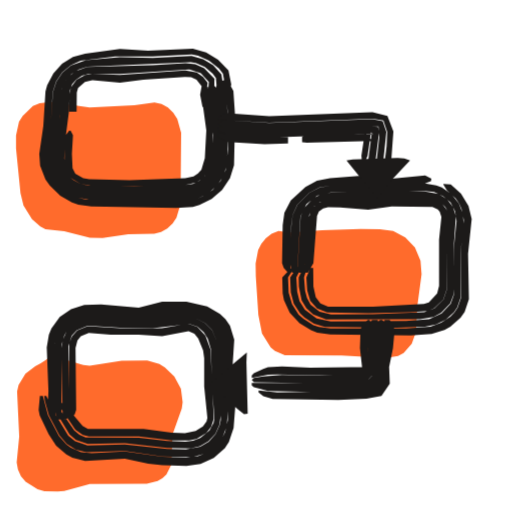
t = 0.00 s
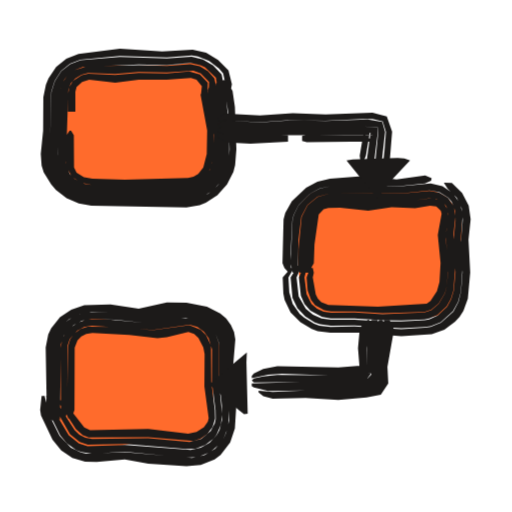
t = 0.53 s
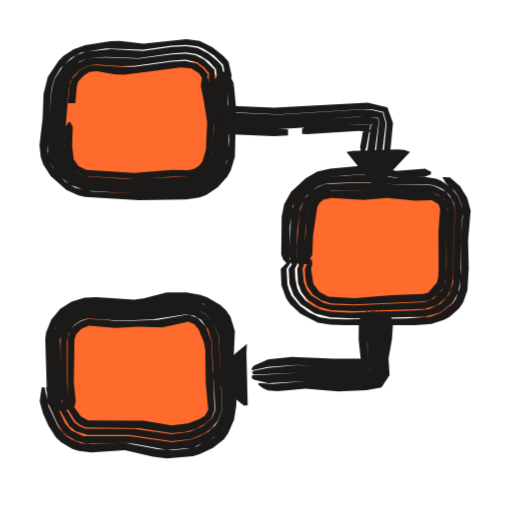
t = 1.04 s
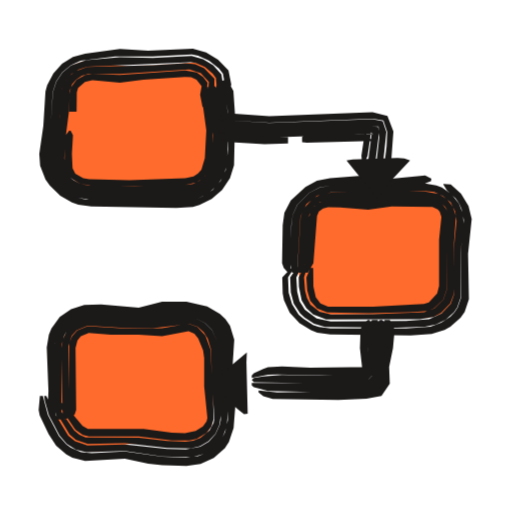
t = 1.53 s
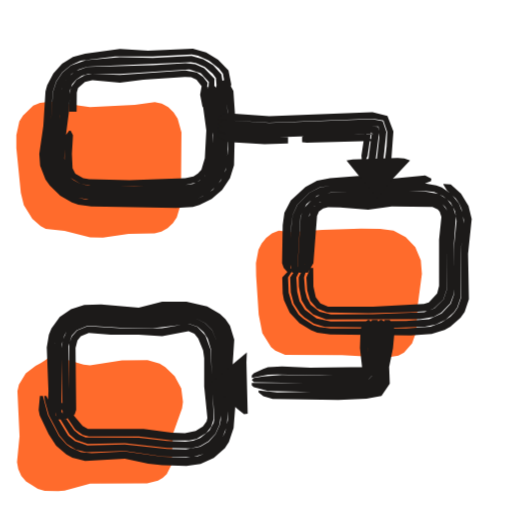
t = 2.10 s
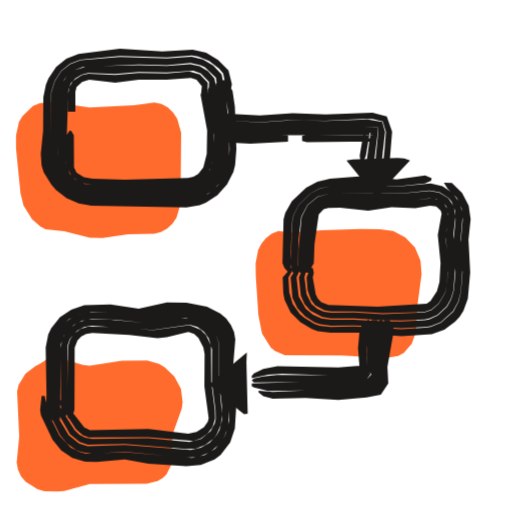
t = 2.57 s

The animated SVG that drew these frames (rendered in a browser with its animation timeline set to each time). Animation: 3 CSS @keyframes rules; one cycle of 3.04 s, repeats indefinitely.

<svg xmlns="http://www.w3.org/2000/svg" width="24" height="24" viewBox="0 0 24 24"><style>svg{--ai-spin:60deg}.ai-fill{animation:ai-fill 2600ms infinite}@keyframes ai-fill{0%,82%,100%{transform:translate(-1.9px,1.9px)}14%,70%{transform:translate(0,0)}}.ai-f1,.ai-f2{opacity:0}.ai-frame{animation:ai-boil 660ms steps(1,end) infinite}.ai-f1{animation-delay:-440ms}.ai-f2{animation-delay:-220ms}@keyframes ai-boil{0%{opacity:1}33.33%,100%{opacity:0}}.ai-target{transform-box:view-box;transform-origin:12px 12px;animation:ai-move 2600ms ease-in-out infinite}.ai-n1{animation-delay:70ms}.ai-n2{animation-delay:140ms}.ai-n3{animation-delay:210ms}@keyframes ai-move{0%,23.08%{transform:none}31.69%{transform:translateY(-1.5px)}44.62%,100%{transform:none}}@media (prefers-reduced-motion:reduce){*{animation:none!important}}</style><g class="ai-fill"><path d="M4.29 2.88l1.81 .26 2.1-.11 .94-.13 .33 .07 .3 .17 .25 .24 .19 .29 .18 .65-.03 3.35-.19 .63-.18 .28-.25 .23-.29 .16-.32 .09-1.22 .02-1.2 .17-.6-.01-1.2-.3-.88-.1-.24-.12-.39-.34-.4-.65-.14-.57-.21-2.1 0-.61 .14-.64 .17-.28 .48-.46 .32-.13zM15.5 9l1.5-.11 1.8-.06 .9 .01 .63 .09 .57 .3 .45 .47 .26 .62 .05 .63-.2 1.5-.06 1.2-.2 .56-.38 .44-.26 .14-.57 .09-2.08-.12-2.66-.01-.46-.2-.2-.16-.41-.66-.17-.87-.12-1.8-.01-.61 .12-.63 .15-.3 .21-.26 .27-.21 .32-.13zM4.28 14.82l.32 .03 1.2 .36 .3 .03 1.5-.23 1.2-.01 .57 .16 .26 .16 .44 .43 .31 .57 .08 .63-.04 .3-.43 1.2-.06 1.43-.23 .46-.19 .18-.22 .13-.51 .12-2.67 .01-1.2 .33-.3 .03-.63-.02-.32-.09-.56-.35-.22-.26-.14-.31-.06-.33 .12-1.22-.1-2.11 .07-.3 .32-.53 .46-.36 .26-.13z" fill="#FF6B2C"/></g><g fill="#1C1A19" class="ai-target"><g class="ai-frame ai-f0"><path d="M10.34 3.82l.25 .48 .08 .93 .02 1.76-.11 .98-.24 .51-.37 .42-.46 .3-.25 .11-.54 .1-4.69-.05-.53-.14-.49-.27-.22-.19-.36-.47-.21-.56-.02-.51 .19-1.54 .08-1.36 .16-.5 .29-.44 .4-.33 .46-.21 1.62-.19 1.76 0 1.83-.1 .29 .06 .52 .23 .46 .37 .19 .24 .1 .58-.06 .28-.34 .7 .05 0 .41-.46 .16-.27 .07-.32-.13-.66-.49-.5-.56-.34-.62-.18-2.1 .09-1.32-.08-1.63 .22-.57 .16-.51 .31-.41 .46-.29 .55-.08 .29-.1 1.62-.19 1.32 .04 .55 .25 .64 .2 .28 .49 .48 .55 .32 .3 .1 .61 .08 3.99 .08 .77-.05 .31-.09 .57-.29 .49-.42 .37-.55 .19-.61 .05-2.29-.08-1.19-.16-.29-.22-.24zM10.17 3.89l-.05 .25 .14 1.09 .07 1.1-.05 1.1-.08 .44-.19 .41-.29 .34-.58 .33-.43 .08-1.76 .03-2.87-.05-.44-.1-.4-.22-.18-.16-.28-.39-.09-.22-.07-.47 .29-3.29 .17-.38 .27-.31 .35-.22 .39-.12 4.85-.22 .23 .04 .43 .19 .37 .31 .15 .2 .04 .48-.23 .88 .07 0 .3-.45 .16-.51-.08-.56-.39-.43-.47-.29-.54-.15-1.82 .09-1.54-.03-1.59 .14-.7 .25-.4 .32-.29 .44-.16 .49-.09 1.36-.19 1.54 .02 .51 .2 .56 .36 .47 .23 .19 .49 .28 .79 .15 3.98 .05 .46-.02 .53-.1 .49-.24 .42-.37 .31-.47 .16-.53 .06-1.81-.08-1.34-.03-.25-.11-.25-.28-.18zM9.86 4.01l-.08 .39 .21 1.93-.14 1.46-.24 .45-.26 .23-.31 .15-.35 .05-2.4 .06-2.16-.04-.35-.07-.33-.17-.15-.12-.19-.32-.1-.58 .05-.87 .17-1.32 .04-.99 .11-.3 .2-.23 .26-.17 .3-.09 1.48 .01 3.26-.22 .53 .18 .38 .41-.1 1.17 .13 0 .22-.64 .01-.68-.48-.49-.42-.19-.45-.05-1.54 .1-3.07 .08-.57 .21-.32 .26-.23 .35-.11 .41-.06 1.09-.2 1.54 0 .69 .06 .24 .21 .44 .35 .34 .41 .23 .67 .11 3.31 .04 1.1-.03 .45-.08 .4-.2 .34-.3 .25-.38 .14-.44 .07-1.11-.04-1.1-.11-1.1-.06-.22-.16-.17zM9.58 4.13l-.14 .31 .23 1.67-.07 1.3-.16 .54-.16 .18-.21 .14-.39 .08-2.61 .09-1.89-.04-.28-.05-.37-.21-.13-.26-.03-.66 .05-.88-.11-.22-.07 0-.16 .22-.04 .44-.02 .85 .08 .38 .2 .32 .48 .29 .54 .08 2.85 .02 1.52-.05 .51-.12 .29-.19 .22-.25 .15-.32 .06-.37 .06-1.31-.23-2.05zM3.59 5.24l.01-.91 .06-.21 .32-.28 .35-.08 1.29 .11 1.1-.14 1.95-.13 .29 .02 .25 .12 .24 .3-.07 .4 .11 .57 .11 0 .13-1.14-.21-.27-.3-.21-.53-.09-3.07 .21-1.3-.05-.32 .05-.41 .22-.27 .37-.06 .31-.02 .83z"/><path d="M13.61 12.78l.04-2.21 .07-.51 .22-.48 .56-.55 .47-.24 .52-.09 1.77-.07 1.32 .07 1.34-.1 .28-.11 .02-.11-.29-.16-1.57 .15-1.1-.16-1.79 .14-.61 .12-.54 .29-.69 .64-.3 .57-.08 .59-.03 1.78 .08 .22 .2 .22zM20.78 8.64l.17 .29 .41 .37 .16 .23 .11 .25 .11 .53-.15 1.58 .03 2.04-.17 .49-.15 .22-.19 .2-.43 .29-.5 .18-1.15 .09-3.54 0-.54-.07-.26-.09-.47-.3-.22-.19-.31-.49-.16-.54-.03-.72 .29-.44-.14 0-.42 .44 .02 .75 .06 .32 .27 .59 .46 .49 .54 .33 .29 .11 .61 .08 3.77 .05 .98-.07 .61-.19 .27-.15 .48-.42 .19-.27 .2-.6-.04-2.13 .17-1.63-.15-.61-.35-.57-.48-.44-.34-.02zM13.93 12.78l.15-2.63 .28-.58 .5-.4 .64-.15 3.08-.01 1.32-.06 .45 .05 .42 .19 .35 .3 .21 .41 .07 .45-.13 1.32 0 2.17-.14 .39-.43 .46-.58 .27-1.09 .08-3.53 .03-.66-.15-.55-.41-.25-.39-.11-.45-.04-.67 .44-.88-.26 .22-.47 .66 .03 .71 .14 .52 .3 .46 .2 .19 .45 .29 .51 .15 3.36 .04 1.33-.05 .51-.1 .46-.23 .39-.35 .15-.22 .17-.49-.02-2.03 .15-1.33-.03-.52-.19-.51-.35-.43-.45-.31-.26-.1-.53-.09-1.34 .1-1.32-.07-1.77 .07-.52 .1-.46 .23-.56 .55-.23 .49-.06 .5-.06 1.77 .09 .44zM14.12 12.78l.14-.22 .05-.22 .18-2.25 .24-.43 .27-.19 .52-.11 1.74 .06 1.1-.09 1.71-.01 .35 .07 .32 .18 .13 .13 .09 .16 .08 .35-.11 1.46 .01 1.92-.15 .44-.43 .43-.47 .17-2.4 .1-1.97 .01-.54-.13-.42-.33-.17-.31-.09-.35-.05-.62 .27-.88-.19 .22-.33 .66 .01 .44 .13 .64 .22 .37 .32 .29 .61 .23 4.4-.01 .63-.1 .36-.2 .42-.44 .15-.38 .03-.42-.02-1.75 .11-1.54-.14-.43-.28-.36-.39-.25-.66-.12-4.4 .06-.43 .07-.39 .19-.43 .47-.16 .4-.14 2.4 .07 .22zM14.43 12.78l.26-.44 .17-2.22 .09-.21 .2-.14 .23-.06 .56 .01 1.32 .11 1.1-.16 1.91 .03 .25 .12 .09 .1 .08 .25-.11 1.06 0 2.17-.09 .35-.39 .42-.23 .08-2.38 .13-2.11-.01-.36-.15-.22-.29-.11-.51-.01-.86-.13 0-.19 .44 .04 .61 .14 .48 .32 .37 .48 .19 1.93 .03 1.98-.05 .81-.06 .29-.13 .43-.41 .15-.44 0-1.92 .11-1.46-.08-.35-.22-.29-.31-.18-.36-.07-1.71 .01-1.1 .08-1.74-.05-.36 .05-.3 .14-.24 .24-.16 .45-.15 2.1-.08 .44z"/><path d="M2.66 19.68l-.09-.46-.01-3.15 .15-.51 .32-.45 .45-.32 .52-.17 .52-.01 1.98 .13 1.32-.21 .9-.03 .56 .09 .27 .1 .5 .31 .37 .47 .18 .55-.03 1.21 .11 1.32 0 1.15-.13 .56-.13 .26-.38 .46-.49 .3-.27 .1-.55 .07-1.12-.04-1.76-.25-1.55 .08-.5-.05-.48-.2-.21-.16-.35-.4-.51-.97-.24-.9-.14 0-.06 .66 .05 .25 .42 .88 .35 .54 .48 .41 .28 .15 .6 .15 1.86-.1 1.1 .24 .66 .07 1.13 .03 .66-.09 .62-.28 .52-.46 .19-.3 .22-.65 .1-1.29-.14-1.76 .07-1.09-.2-.66-.21-.3-.26-.25-.6-.35-.97-.22-1.14 0-1.1 .28-1.76-.15-.79 .02-.62 .2-.53 .37-.39 .53-.12 .3-.1 .6 .08 2.05-.04 .88 .19 .49zM2.88 19.65l.01-3.5 .12-.41 .11-.2 .31-.32 .19-.12 .44-.14 2.44 .11 2.21-.22 .47 .07 .43 .22 .33 .33 .27 .65 .14 3.55-.04 .23-.2 .44-.32 .36-.4 .24-.68 .13-.88-.03-1.98-.21-1.75 .05-.58-.2-.32-.26-.59-.97-.44-.89-.1 0 .03 .22 .19 .68 .5 .95 .34 .4 .43 .27 .49 .12 1.8-.06 1.76 .26 1.39 .03 .55-.15 .49-.3 .38-.45 .21-.55 .07-.99-.12-1.76 .03-1.21-.18-.56-.38-.47-.49-.31-.28-.1-.56-.09-.9 .02-1.32 .22-1.98-.13-.52 .01-.53 .17-.45 .33-.32 .45-.1 .25-.07 .52 .03 2.89 .14 .45zM3.15 19.62l.08-.4-.02-2.99 .15-.49 .24-.26 .51-.21 1.51 .09 1.54 .02 1.73-.2 .37 .13 .29 .26 .19 .3 .15 .51 .05 1.73 .11 1.52-.04 .2-.19 .34-.43 .36-.33 .13-.37 .04-.86-.03-1.32-.16-2.5-.01-.29-.12-.24-.2-.96-1.4-.18-.22-.07 0 .43 .88 .56 .92 .3 .26 .55 .19 1.74-.04 1.98 .23 1.1 .02 .44-.11 .4-.23 .33-.35 .19-.43 .06-.47-.14-3.31-.27-.64-.34-.34-.42-.22-.47-.07-2.21 .22-2.44-.11-.44 .14-.19 .12-.31 .32-.18 .4-.06 .43 .06 3.27zM3.3 19.6l.2-.18 .07-.2-.03-2.91 .09-.35 .16-.2 .37-.16 1.02 .09 1.32 0 1.1 .07 1.24-.24 .27 .12 .18 .22 .23 .57 .05 .36 0 1.32 .15 1.48-.04 .16-.17 .24-.34 .21-.5 .1-.62-.02-1.32-.18-2.61 0-.25-.13-.63-.75-.45-.44-.33-.22 1.07 1.58 .35 .25 .29 .07 2.34 0 1.54 .18 .82 .01 .34-.08 .46-.28 .23-.29 .12-.37-.15-3.24-.24-.66-.38-.4-.36-.13-.2 0-1.09 .18-.44 .02-1.54-.02-1.51-.09-.49 .2-.24 .27-.13 .31-.04 3.36 .07 .17z"/><path d="M10.2 5.65l.44-.02 1.98 .12 4.84-.19 .51 .09 .18 .53-.03 .68-.08 .66-.28 .88 .06 0 .15-.22 .37-.66 .1-1.36-.28-.73-.7-.17-4.84 .18-1.98-.13-.22 .07-.22 .15zM10.2 5.85l.22 .12 1.98 .13 5.34-.17 .04 .49-.22 1.98 .1 0 .31-.88 .14-1.34-.17-.5-.48-.09-4.84 .17-1.98-.13-.22 .03-.22 .16zM10.2 6.15l.44 .18 1.76 .12 5.06-.17 .05-.07-.08 0-.17 1.31 .06 .66 .07 .22 .07 0 .06-.22 .25-1.98-.05-.25-.26-.02-4.84 .15-2.2-.13-.22 .05zM10.2 6.44l.44 .21 1.76 .11 1.1-.04 0-.29-1.76-.03-1.1-.09-.44-.12zM14.16 6.66l.22 .03 3.08-.08-.36-.38-.16 1.07 .02 .22 .18 0 .09-.22 .16-1.09 .1 .02-.03 .07-2.64 .02-.44 .03-.22 .07z"/><path d="M18.02 15l.06 .44-.17 1.76 .02 .71-.2 .32-1.87 .12-2.86 .04-.88-.09 0 .09 .22 .18 .44 .13 3.08 .05 1.32-.06 .7-.13 .39-.57-.03-.79 .18-.88 .08-.88-.23-.44zM17.8 15l-.12 .22-.11 2.68-1.71 .06-4.06-.01 0 .12 .1 .08 .66 .18 3.08 .06 1.32-.04 .78-.09 .22-.34-.02-.72 .18-1.76-.04-.22-.16-.22zM17.43 15l-.13 .44-.04 .66 .02 1.67 .16-.17-.04-.04-2.42 .05-1.76-.03-.88 .06-.44 .08-.1 .09 .1 .1 3.96 .08 1.73-.06 .12-2.93zM17.24 15l-.24 .22-.1 .22-.03 .88 .1 .88-.01 .5 .44-.5-2.86 .03-1.32-.06-.66 .04-.22 .08-.44 .2-.1 .11 0 .11 .76-.15 .44-.01 2.64 .06 1.76-.04 .04 .04-.15 .16-.03-1.45 .04-.88 .06-.22-.03-.22z"/><path d="M16.24 7.52l1.45 1.79 .68-.89 .85-.9-.27-.1-.31-.02-2.1 .07z"/><path d="M11.57 16.52l-1.58 1.32-.16 .2 1.37 1.19 .24 .18 .17-.02-.06-2.4z"/></g><g class="ai-frame ai-f1"><path d="M10.33 3.82l.26 .48 .12 .93 .03 1.76-.11 .99-.24 .52-.38 .44-.48 .31-.54 .16-2.48 .07-2.22-.11-.78-.18-.46-.29-.57-.63-.14-.26-.13-.55 .2-2.89 .14-.5 .27-.45 .53-.52 .44-.23 1.17-.2 1.76 .06 1.32-.19 .68-.04 .56 .08 .27 .11 .49 .32 .42 .43 .11 .59-.05 .28-.33 .7 .06 0 .4-.46 .15-.28 .06-.32-.15-.66-.23-.26-.53-.42-.59-.29-.63-.09-2.01 .21-1.1-.12-.44 .01-1.19 .19-.55 .19-.48 .32-.21 .21-.51 .76-.2 .8-.04 1.1-.15 1.32 .06 .55 .11 .32 .36 .57 .73 .64 .57 .26 .31 .07 2.52 .15 2.23-.03 .62-.1 .31-.12 .54-.36 .45-.5 .16-.3 .19-.63 .05-2.29-.08-.91-.04-.28-.16-.29-.23-.24zM10.16 3.89l-.05 .25 .16 .87 .1 1.1-.04 1.32-.08 .46-.19 .42-.3 .35-.39 .25-.44 .12-2.42 .09-2.2-.1-.44-.08-.59-.3-.45-.52-.19-.68 .19-2.86 .11-.41 .32-.51 .46-.37 .37-.15 .87-.07 1.54 .05 1.54-.22 .67-.04 .47 .07 .22 .09 .4 .26 .32 .36 .06 .48-.21 .89 .08 0 .17-.22 .22-.47 .05-.27-.03-.28-.07-.29-.19-.22-.44-.36-.5-.25-.54-.09-.68 .04-1.32 .18-1.54-.08-1.14 .12-.47 .17-.58 .45-.42 .64-.14 .49-.21 2.43 .03 .73 .09 .28 .3 .5 .63 .55 .76 .28 2.48 .14 2.48-.07 .54-.16 .48-.31 .38-.43 .14-.26 .16-.55 .05-1.81-.11-1.34-.04-.25-.11-.25-.29-.17zM9.85 4.02l-.07 .2 .01 .17 .24 1.94-.08 1.29-.19 .51-.23 .27-.31 .2-.34 .08-3.03 .1-1.72-.11-.33-.09-.31-.18-.33-.41-.13-.56 .01-.65 .18-2.19 .07-.34 .14-.27 .31-.3 .4-.22 .38-.04 1.1 .08 .66-.01 1.76-.25 .65-.04 .56 .13 .31 .22 .24 .28-.06 1.18 .12 0 .21-.65-.01-.68-.49-.49-.41-.2-.46-.08-.66 .04-1.54 .2-1.54-.06-.87 .05-.54 .26-.42 .41-.21 .35-.13 .64-.19 2.2 .03 .68 .07 .23 .23 .42 .52 .46 .63 .24 2.21 .12 2.65-.09 .45-.12 .56-.42 .25-.4 .14-.46 .06-1.33-.06-1.1-.13-.89-.06-.21-.17-.17zM9.57 4.13l-.13 .31 .27 1.67-.06 1.3-.16 .56-.17 .2-.23 .15-.26 .05-.78-.01-1.76 .14-2.24-.14-.37-.17-.23-.33-.07-.64 .03-.88-.12-.22-.07 0-.15 .22-.02 .22-.02 .87 .13 .56 .33 .41 .47 .24 2.33 .15 1.76-.11 .83 0 .34-.08 .31-.19 .23-.28 .15-.33 .06-.38 .05-1.31-.27-2.05zM3.53 5.24l.07-.79 .06-.22 .26-.29 .27-.17 .33-.03 .88 .15 .44 .01 2.64-.34 .49 .04 .35 .23 .14 .21-.05 .4 .12 .57 .12 0 .09-1.14-.22-.27-.29-.22-.54-.13-.65 .04-1.76 .24-.66 .01-1.1-.09-.38 .03-.39 .21-.38 .42-.11 .3-.08 .83z"/><path d="M13.58 12.78l0-1.76 .13-.96 .41-.68 .6-.49 .5-.19 1.82-.14 .44 0 1.32 .19 1.11-.07 .28-.11 .02-.11-.28-.16-1.35 .11-1.32-.27-1.79 .17-.61 .14-.54 .31-.68 .64-.32 .57-.12 .59-.02 1.78 .09 .22 .2 .22zM20.74 8.71l.16 .28 .4 .36 .16 .21 .2 .49 .03 .51-.11 1.11 .03 1.32-.06 .92-.17 .47-.14 .22-.59 .47-.48 .17-1.14 .08-2.86 .05-.68-.02-.52-.09-.48-.22-.45-.32-.37-.45-.12-.27-.08-.27-.04-.73 .3-.44-.14 0-.43 .44 .03 .76 .22 .62 .18 .27 .49 .45 .82 .42 .58 .1 .69 .02 3.3 0 .75-.06 .58-.19 .27-.14 .46-.41 .18-.26 .2-.58 .06-1.01-.03-1.32 .12-1.4-.16-.6-.34-.54-.47-.42-.34-.01zM13.9 12.78l.03-1.54 .14-1.09 .3-.57 .49-.42 .41-.15 .23-.03 1.76-.04 1.54 .13 1.1-.04 .43 .05 .4 .17 .33 .29 .22 .38 .07 .43-.09 1.1-.01 2.18-.19 .56-.4 .44-.55 .26-.64 .06-3.08 .1-.88-.04-.43-.08-.4-.19-.36-.26-.29-.36-.1-.21-.09-.47-.02-.44 .44-.88-.26 .22-.47 .66 .04 .71 .19 .52 .34 .43 .66 .43 .73 .19 1.12 .04 3.31-.08 .72-.2 .58-.46 .25-.44 .12-.71-.01-1.76 .11-1.36-.04-.25-.2-.49-.34-.41-.44-.29-.24-.1-.52-.08-1.33 .05-1.32-.18-2.04 .14-.5 .19-.6 .49-.3 .44-.17 .5-.09 2.02 .1 .44zM14.09 12.78l.13-.22 .05-.22 .04-1.1 .14-1 .18-.44 .37-.34 .51-.14 2.41 0 1.1 .1 1.2 0 .33 .11 .26 .22 .17 .47-.06 1.01 .01 1.54-.05 .82-.16 .41-.39 .4-.44 .16-3.28 .16-1.09-.04-.35-.08-.58-.35-.21-.27-.14-.35-.06-.63 .28-.88-.2 .22-.33 .66 .04 .66 .15 .42 .27 .34 .52 .35 .6 .17 1.1 .04 3.29-.1 .57-.17 .45-.37 .2-.34 .12-.58 .01-1.97 .09-1.1-.08-.42-.09-.2-.27-.33-.58-.3-.42-.05-1.1 .03-1.32-.13-2.21 .07-.41 .16-.34 .25-.26 .34-.22 .59-.12 1.54-.01 .66 .08 .22zM14.4 12.78l.24-.44 .03-.88 .2-1.34 .09-.2 .19-.16 .38-.09 1.51 .1 1.1-.1 1.32 .13 .78-.02 .31 .19 .08 .22-.08 1.04 .01 1.76-.02 .41-.07 .25-.39 .45-.21 .08-1.5 .05-1.76 .15-1.22-.08-.42-.22-.28-.37-.11-.71 .06-.22-.03-.22-.13 0-.19 .44 .02 .43 .08 .36 .27 .41 .39 .27 .47 .15 1.09 .05 3.28-.14 .3-.08 .35-.25 .24-.33 .13-.46 .01-2.18 .07-.84-.09-.5-.21-.26-.46-.21-1.21 0-1.1-.1-2.6 .02-.32 .12-.27 .21-.18 .27-.14 .46-.21 2.38z"/><path d="M2.68 19.68l-.12-.46-.09-2.9 .11-.52 .12-.25 .35-.41 .45-.3 .51-.16 2.27 .1 1.54-.27 .9-.05 .57 .1 .28 .1 .49 .32 .38 .47 .18 .56 0 1 .12 1.54-.02 1.16-.18 .55-.15 .25-.4 .42-.73 .38-.53 .13-.68 .06-.66-.05-1.54-.29-1.55 .06-.5-.04-.48-.19-.21-.15-.36-.4-.47-.98-.19-.9-.14 0-.09 .66 .15 .54 .26 .59 .35 .55 .24 .22 .53 .32 .3 .1 .59 .06 1.57-.1 1.32 .31 .66 .08 1.22-.11 .33-.1 .6-.28 .52-.42 .2-.29 .27-.62 .1-.62 .04-.9-.15-1.54 .05-1.09-.21-.68-.21-.3-.27-.25-.6-.35-.33-.12-.65-.11-.92-.01-1.1 .29-.44 .06-1.76-.12-.56 .02-.61 .19-.53 .34-.42 .5-.24 .6-.04 .3 .09 2.94 .23 .49zM2.9 19.65l-.09-3.29 .03-.22 .16-.41 .28-.34 .37-.24 .42-.13 2.21 .08 2.43-.28 .48 .07 .43 .22 .34 .35 .28 .65 .17 3.1-.02 .46-.17 .46-.13 .2-.35 .31-.39 .22-.42 .15-.88 .11-1.98-.28-2.17 0-.56-.27-.28-.31-.81-1.7-.1 0 .17 .89 .34 .74 .28 .44 .19 .18 .44 .26 .48 .12 2.02-.03 1.76 .33 1.16-.1 .77-.31 .45-.34 .19-.23 .14-.25 .18-.55 .03-1.16-.12-1.54 0-1-.18-.56-.17-.26-.45-.4-.54-.24-.57-.1-.9 .05-1.54 .27-2.27-.1-.51 .16-.45 .3-.36 .42-.2 .51-.03 .26 .09 2.9 .16 .45zM3.16 19.62l.05-.4-.07-.88-.01-1.94 .07-.35 .29-.42 .29-.2 .34-.1 1.5 .1 1.54-.06 1.53-.23 .4 .06 .34 .2 .33 .46 .16 .52 .17 3.25-.17 .38-.42 .36-.63 .28-.82 .1-1.76-.25-2.28-.01-.29-.11-.25-.19-.87-1.41-.18-.22-.07 0 .08 .22 .41 .88 .41 .71 .31 .25 .56 .17 1.95-.01 1.98 .3 .88-.1 .6-.24 .37-.25 .31-.37 .17-.45 .02-.46-.17-3.1-.27-.65-.34-.34-.43-.23-.48-.07-2.43 .28-2.21-.08-.42 .13-.37 .24-.28 .34-.16 .41 0 2.2 .11 1.3zM3.32 19.6l.18-.18 .05-.2-.09-.88 .03-2.04 .08-.24 .25-.26 .35-.14 1.23 .11 1.1-.06 1.1 .04 1.24-.27 .28 .13 .19 .23 .24 .58 .07 .37 .02 1.54 .12 1.27-.16 .28-.24 .15-.55 .22-.76 .09-1.32-.22-2.6-.02-.34-.18-.5-.7-.43-.44-.32-.22 .99 1.58 .22 .18 .28 .11 2.48 .04 1.54 .23 .64-.05 .49-.15 .45-.25 .27-.25 .16-.37-.16-3.25-.25-.67-.39-.41-.36-.13-.21-.01-1.31 .23-1.76 .06-1.5-.1-.33 .1-.28 .19-.22 .26-.12 .32 0 2.34 .05 .87 .07 .17z"/><path d="M10.2 5.7l.66-.04 2.2 .1 3.96-.25 .44 .02 .51 .12 .15 .53-.13 1.34-.26 .88 .07 0 .14-.22 .35-.66 .13-1.35-.26-.74-.92-.22-4.4 .24-2.2-.1-.22 .07-.22 .17zM10.2 5.9l.22 .11 2.42 .11 3.96-.25 .94 .06 .02 .27-.23 2.2 .1 0 .29-.88 .16-1.34-.14-.5-.48-.12-.44-.03-3.96 .24-2.42-.1-.22 .04-.22 .16zM10.2 6.2l.44 .17 2.2 .1 3.96-.25 .66 .03 .05-.04-.11 0-.19 1.31 .08 .66 .07 .22 .08 0 .3-2.2-.02-.25-.7-.08-3.96 .22-2.42-.1-.44 .06zM10.2 6.49l.44 .2 2.2 .09 .66-.03 0-.29-2.86-.12-.44-.09zM14.16 6.67l.22 .02 2.42-.15 .66 .04-.39-.35-.19 1.07 .04 .22 .17 0 .08-.22 .2-1.08 .12 .01-.03 .04-.66-.04-1.98 .08-.44 .04-.22 .08z"/><path d="M17.93 15l.08 .44-.13 1.76 .04 .71-.19 .32-1.65 .11-1.76-.07-1.54 .13-.66-.05 0 .09 .22 .17 .22 .09 .44 .03 1.32-.11 1.54 .13 1.32-.06 .7-.13 .38-.57-.05-.79 .16-.88 .06-.88-.25-.44zM17.71 15l-.11 .22-.06 1.54 .04 1.14-1.94 .05-1.54-.08-2.3 .13 0 .13 .1 .07 .66 .16 1.54-.08 1.76 .1 1.32-.04 .56-.08 .21-.34-.04-.72 .14-1.76-.05-.22-.17-.22zM17.35 15l-.13 .44-.02 .66 .08 1.67 .16-.16-.04-.05-1.76 .03-1.76-.07-1.32 .12-.66 .13-.1 .1 .1 .09 2.2-.09 1.76 .11 1.73-.05 .03-2.93zM17.16 15l-.24 .22-.1 .22-.01 .88 .15 1.38 .44-.5-1.76 .01-1.98-.08-1.1 .12-.66 .29-.1 .12 0 .1 .76-.16 1.32-.1 1.76 .1 1.76-.03 .04 .04-.15 .16-.08-1.23 .02-1.1 .05-.22-.04-.22z"/><path d="M16.24 7.52l1.45 1.79 .68-.89 .85-.9-.27-.1-.31-.02-2.1 .07z"/><path d="M11.57 16.52l-1.58 1.32-.16 .2 1.37 1.19 .24 .18 .17-.02-.06-2.4z"/></g><g class="ai-frame ai-f2"><path d="M10.28 3.84l.27 .46 .14 .93 .07 1.76-.03 .45-.11 .54-.26 .51-.18 .23-.42 .36-.5 .24-.54 .08-4.43-.05-.77-.18-.46-.28-.4-.39-.16-.24-.2-.54-.03-.5 .08-.88 .05-2.03 .16-.52 .3-.46 .42-.34 .49-.19 1.85-.18 2.2 .07 1.17-.09 .28 .04 .53 .21 .46 .36 .2 .23 .12 .58-.05 .29-.31 .7 .05 0 .4-.46 .14-.28 .06-.32-.16-.65-.49-.49-.56-.34-.63-.14-1.43 .08-1.98-.13-1.94 .25-.57 .22-.48 .39-.36 .54-.12 .29-.12 .59-.01 1.56-.11 1.1 .04 .55 .1 .31 .35 .57 .22 .25 .5 .39 .57 .25 .59 .1 4.46 .08 .62-.1 .29-.12 .54-.35 .45-.5 .3-.59 .08-.32 .06-.75-.07-1.98-.11-.75-.16-.28-.24-.23zM10.12 3.91l-.05 .24 .18 .86 .12 1.32-.03 1.1-.09 .46-.21 .41-.49 .47-.4 .18-.44 .07-4.4-.03-.43-.06-.59-.3-.17-.15-.27-.37-.14-.44-.02-.45 .15-3.08 .17-.4 .13-.18 .34-.27 .4-.15 2.62-.12 1.32 .03 1.11-.1 .46 .1 .21 .1 .52 .49 .07 .48-.19 .89 .07 0 .28-.45 .14-.52-.1-.55-.4-.42-.48-.29-.53-.12-1.16 .08-2.2-.07-1.84 .15-.49 .19-.42 .33-.3 .46-.16 .52-.06 2.02-.08 .88 .02 .5 .21 .54 .16 .24 .4 .39 .46 .28 .77 .18 4.43 .05 .54-.08 .26-.1 .46-.31 .39-.42 .26-.51 .11-.54 0-1.33-.14-1.56-.04-.25-.12-.24-.29-.17zM9.81 4.03l-.07 .2 .01 .17 .28 1.93-.08 1.29-.12 .35-.33 .41-.29 .18-.52 .1-2.62 .04-1.75-.03-.35-.05-.47-.23-.24-.25-.17-.52 .11-3.39 .11-.32 .22-.24 .29-.17 .31-.08 1.27 .05 1.1-.1 1.32 .02 1.24-.08 .35 .13 .39 .4-.04 1.17 .13 0 .19-.65 .02-.44-.05-.24-.3-.34-.39-.24-.44-.09-1.1 .08-1.32-.04-2.42 .06-.6 .18-.34 .27-.24 .37-.11 .43-.11 3.32 .14 .44 .27 .38 .18 .15 .6 .31 .44 .07 4.4 .02 .66-.14 .38-.25 .32-.34 .21-.43 .1-.46 .03-1.1-.09-1.1-.15-.88-.07-.21-.16-.16zM9.53 4.15l-.13 .29 .31 1.67-.02 1.1-.16 .64-.24 .3-.22 .13-.25 .06-2.97 .08-1.52-.04-.4-.08-.34-.21-.12-.24-.01-1.51-.13-.22-.07 0-.14 .22-.04 1.09 .04 .38 .25 .47 .43 .28 .52 .11 1.75 .03 2.62-.04 .52-.09 .29-.19 .24-.26 .16-.32 .09-.38 .03-1.31-.32-2.03zM3.53 5.24l0-.93 .06-.23 .26-.24 .33-.11 1.22 .14 1.1-.14 1.32 .01 1.13-.09 .26 .09 .25 .3-.04 .4 .14 .57 .11 0 .05-.22 .02-.92-.37-.38-.5-.14-1.05 .09-1.32-.02-1.1 .09-1.26-.06-.31 .07-.41 .27-.17 .28-.06 .33-.01 .84z"/><path d="M13.64 12.78l-.02-.88 .08-1.57 .06-.25 .24-.47 .53-.53 .45-.25 .51-.1 1.77-.07 1.32 .08 1.34-.14 .29-.13 .02-.12-.3-.13-1.35 .19-1.32-.17-1.79 .14-.59 .13-.53 .29-.67 .63-.31 .55-.08 .3-.05 2.06 .09 .22 .2 .22zM20.81 8.57l.18 .29 .42 .4 .23 .51 .05 .54-.1 1.14 .09 1.32-.07 .9-.12 .48-.24 .46-.58 .51-.49 .2-.26 .04-1.11 .07-2.2-.13-1.12 .03-.52-.07-.25-.09-.46-.28-.21-.18-.33-.46-.16-.54-.04-.71 .26-.44-.14 0-.39 .44 .03 .75 .06 .31 .28 .58 .46 .46 .53 .32 .28 .1 .59 .07 1.35 0 1.98 .17 1.43-.1 .59-.21 .5-.37 .21-.23 .18-.27 .21-.58 .11-1.23-.08-1.54 .1-.96-.09-.63-.31-.6-.48-.46-.36-.02zM13.96 12.78l.03-1.54 .13-1.08 .29-.55 .47-.39 .62-.17 3.52-.01 1.11-.11 .47 .08 .41 .26 .16 .18 .17 .45 .01 .45-.09 .88 .09 1.54-.08 .86-.12 .39-.19 .35-.44 .42-.4 .18-.21 .04-1.1 .06-.88 0-1.32-.09-1.1 .01-.44-.06-.4-.18-.34-.28-.33-.58-.1-.89 .39-.88-.24 .22-.43 .66 .09 .96 .23 .48 .37 .39 .44 .28 .24 .08 .51 .07 1.11-.01 2.2 .13 1.11-.05 .26-.04 .48-.19 .57-.51 .24-.44 .13-.48 .08-1.12-.09-1.32 .1-1.18-.14-.54-.34-.47-.47-.31-.55-.13-1.61 .15-1.32-.09-1.77 .07-.51 .11-.44 .24-.54 .54-.23 .46-.06 .25-.09 2.01 .1 .44zM14.15 12.78l.14-.22 .04-.22 .04-1.1 .14-.99 .16-.42 .36-.32 .49-.12 1.74 .06 1.1-.07 1.1 0 .62-.08 .37 .02 .34 .19 .13 .15 .1 .37-.12 .98 .1 1.76-.06 .64-.08 .33-.29 .49-.35 .31-.33 .1-1.96 .09-1.32-.08-1.09 .01-.35-.05-.31-.14-.26-.22-.23-.46-.1-.79 .22-.88-.19 .22-.29 .66 .09 .86 .17 .39 .28 .31 .55 .3 .41 .06 1.1 0 1.32 .09 .88 .01 1.09-.05 .22-.04 .38-.17 .44-.41 .19-.34 .12-.38 .09-1.08-.09-1.54 .1-.88-.08-.45-.27-.4-.41-.25-.46-.08-1.11 .11-3.52 0-.61 .17-.47 .39-.28 .55-.15 1.51-.01 .88 .07 .22zM14.46 12.78l.25-.44 .03-.88 .2-1.41 .23-.24 .22-.06 .55-.01 1.32 .13 1.1-.16 1.1 .05 .7-.12 .29 .04 .21 .2 .04 .13-.18 1 .13 1.32-.05 .88-.12 .44-.3 .45-.18 .13-2.29 .14-2.32-.08-.33-.13-.16-.16-.1-.2-.14-.8 .05-.22-.05-.22-.12 0-.17 .44 .05 .61 .16 .45 .19 .24 .42 .24 .33 .06 1.09 0 1.32 .08 1.96-.06 .32-.1 .35-.3 .29-.48 .09-.33 .07-.86-.11-1.32 .02-.44 .1-.58-.03-.37-.19-.33-.16-.12-.38-.1-.8 .09-1.1-.01-1.1 .08-1.74-.06-.5 .12-.35 .32-.17 .42-.13 .99-.04 1.1-.07 .44z"/><path d="M2.58 19.69l-.09-.47 0-2.9 .09-.52 .12-.25 .34-.43 .21-.17 .49-.24 .54-.1 .9 .01 1.32 .17 .44-.03 .88-.17 .9-.05 .83 .16 .51 .28 .41 .46 .18 .57-.07 1.22 .15 1.54 .01 .94-.14 .57-.12 .28-.39 .47-.51 .31-.58 .12-3.15-.27-1.81 .08-.25-.06-.47-.23-.53-.56-.48-.96-.22-.9-.14 0-.07 .66 .04 .25 .54 1.14 .41 .5 .52 .35 .6 .18 .54 .01 1.32-.11 1.1 .19 1.79 .12 .67-.06 .65-.26 .28-.21 .45-.58 .22-.66 .08-1.31-.17-1.54 .11-1.32-.06-.35-.15-.33-.22-.3-.28-.24-.62-.31-.96-.19-.92-.01-1.32 .29-1.32-.2-1.23 .04-.61 .2-.53 .36-.41 .51-.14 .3-.12 .61 .04 2.27-.03 .66 .19 .5zM2.81 19.66l.04-3.52 .14-.41 .45-.49 .4-.21 .46-.07 1.1 .03 1.32 .14 1.98-.23 .69 .13 .41 .25 .31 .37 .16 .45-.02 1.57 .15 1.32 .01 .68-.12 .48-.12 .23-.34 .37-.42 .24-.47 .1-3.09-.23-1.75 .05-.4-.12-.48-.39-.44-.74-.52-1.1-.1 0 .19 .89 .47 .95 .32 .39 .42 .3 .24 .09 .5 .08 1.55-.09 2.88 .28 .56-.03 .55-.22 .46-.39 .18-.25 .21-.56 .06-1.01-.16-1.76 .07-1.23-.18-.57-.41-.45-.52-.29-.83-.16-.9 .05-.88 .17-.44 .03-1.32-.17-1.17 .02-.53 .18-.45 .31-.34 .43-.12 .25-.09 .52 0 2.9 .14 .46zM3.07 19.63l.08-.41 .01-3 .11-.33 .35-.39 .32-.17 .37-.06 2.85 .19 1.73-.24 .36 .11 .31 .22 .22 .3 .16 .53-.01 1.51 .17 1.32 .01 .43-.04 .2-.19 .36-.45 .38-.55 .14-1.93-.18-2.63 .03-.32-.05-.28-.14-.22-.22-.89-1.38-.18-.22-.07 0 .4 .88 .52 .91 .45 .37 .38 .12 1.74-.03 2.86 .23 .46-.01 .45-.17 .38-.3 .15-.19 .2-.46 .06-.48-.17-1.76 .02-1.57-.15-.45-.31-.37-.41-.25-.45-.12-.46 .01-1.76 .21-1.54-.15-1.12 0-.42 .14-.37 .26-.27 .35-.09 .2-.07 .43 .02 3.29zM3.22 19.61l.2-.19 .07-.2 .01-2.92 .13-.34 .18-.19 .23-.12 .29-.04 1.73 .09 1.32 .15 .44-.05 1.01-.24 .27 .09 .2 .19 .23 .45 .06 .3-.01 1.52 .2 1.49-.04 .16-.18 .26-.35 .23-.39 .08-1.87-.22-2.73 .05-.27-.13-.64-.81-.44-.44-.32-.22 1.01 1.56 .32 .28 .28 .1 2.79-.01 2.11 .18 .35-.12 .31-.22 .24-.31 .12-.39-.01-.42-.17-1.32-.01-1.69-.23-.49-.26-.26-.52-.21-1.72 .24-1.76-.15-1.29-.02-.33 .11-.29 .21-.2 .27-.1 .33-.06 3.2 .07 .18z"/><path d="M10.2 5.67l.44-.03 1.54 .09 1.32-.1 1.76 .03 1.76-.09 .44 .01 .48 .11 .15 .49-.07 .9-.05 .44-.26 .88 .06 0 .15-.22 .35-.66 .11-1.35-.25-.71-.67-.18-2.2 .08-1.54-.06-1.54 .11-1.54-.08-.22 .07-.22 .15zM10.2 5.87l.22 .11 1.54 .1 1.76-.1 1.54 .02 1.76-.07 .69 .04 .02 .23-.22 2.2 .1 0 .29-.88 .15-1.34-.13-.46-.68-.12-1.98 .07-1.54-.04-1.54 .11-1.54-.09-.22 .03-.22 .16zM10.2 6.17l.44 .18 1.32 .08 1.54-.09 3.96-.04 .02-.06-.11-.02-.18 1.3 .15 .88 .07 0 .05-.22 .25-1.98-.01-.22-.68-.05-3.52 .03-1.32 .09-1.76-.09-.22 .06zM10.2 6.46l.44 .21 1.1 .07 1.76-.1 0-.29-1.76 .05-1.1-.07-.44-.12zM14.16 6.61l.22 .05 3.08-.03-.42-.4-.18 1.07 .03 .22 .17 0 .09-.22 .18-1.08 .13 .04 0 .06-3.08 0-.22 .05z"/><path d="M18 15l.05 .44-.21 1.54 .01 .91-.15 .28-1.84 .18-1.54-.05-1.54 .07-.66-.06 0 .09 .22 .17 .44 .12 1.54-.04 1.54 .1 1.32-.12 .67-.13 .35-.53-.04-.77 .31-1.76-.21-.44zM17.78 15l-.12 .22-.13 1.1-.03 .88 .04 .64-1.68 .12-1.76-.06-2.3 .07 0 .13 .1 .06 .66 .17 1.76-.03 1.54 .09 1.85-.19 .18-.3-.01-.92 .21-1.54-.03-.22-.15-.22zM17.42 15l-.16 .44-.08 .66 .03 1.65 .19-.26-1.54 .11-2.86-.03-.66 .07-.44 .1-.1 .09 .1 .09 2.2-.02 1.76 .09 1.7-.13-.03-1.1 .17-1.76zM17.23 15l-.25 .22-.12 .22-.08 .88 .11 1.36 .37-.45 .14-.1-.22-.01-1.32 .1-2.86-.06-.66 .13-.44 .21-.1 .12 0 .11 .76-.17 .66-.04 2.64 .09 1.54-.11 .01 .05-.19 .2-.05-1.43 .1-.88 .07-.22-.03-.22z"/><path d="M16.24 7.52l1.45 1.79 .68-.89 .85-.9-.27-.1-.31-.02-2.1 .07z"/><path d="M11.57 16.52l-1.58 1.32-.16 .2 1.37 1.19 .24 .18 .17-.02-.06-2.4z"/></g></g></svg>
